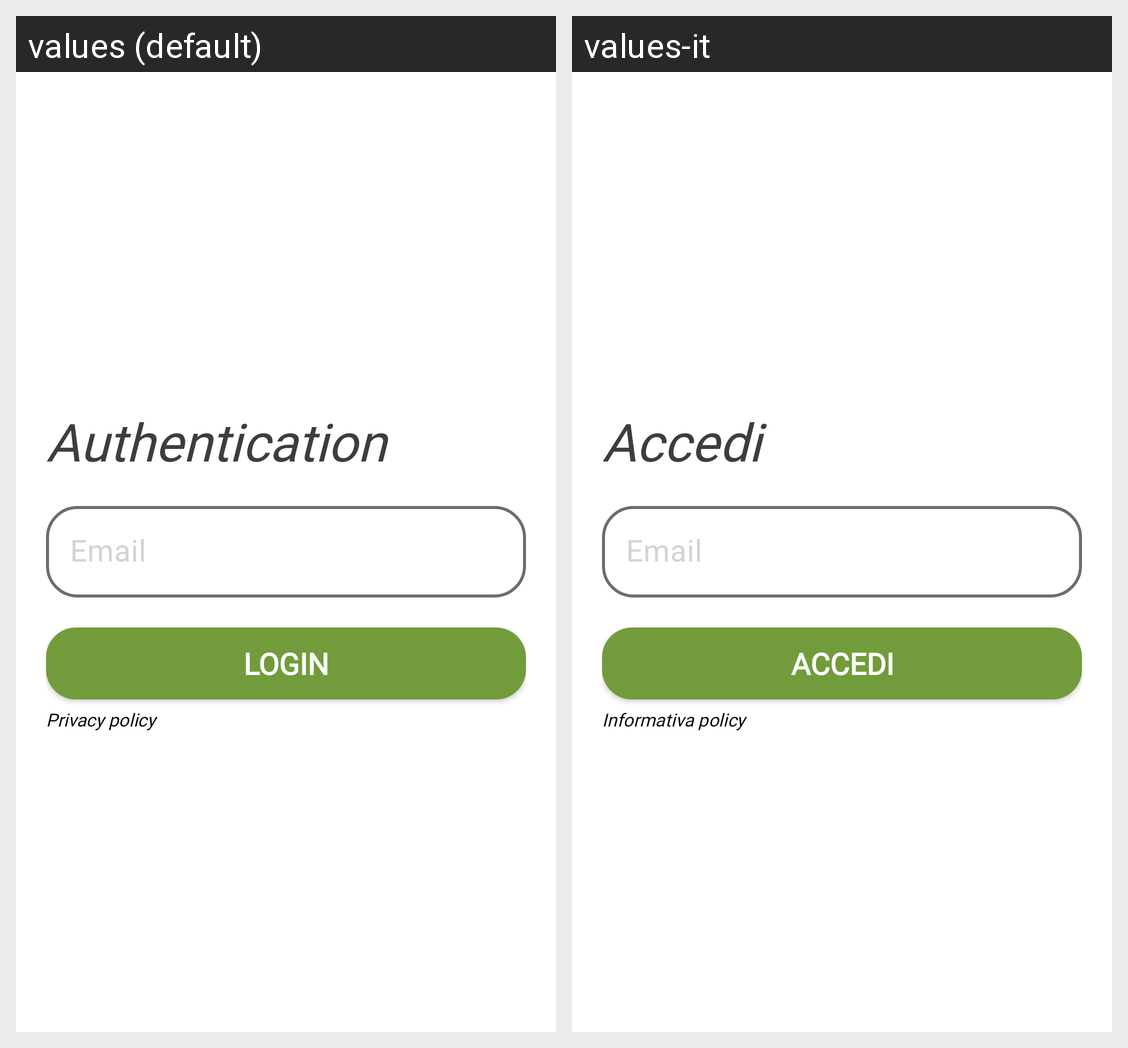

Locale-by-locale string values for the Android screen shown in this grid:
Android screen res/layout/email_authentication.xml rendered under 2 locales, left to right: values (default), values-it. Device: Nexus 5 (rendered at 1080×1920; each locale shown at half size, 540×960, under a caption strip naming it); theme Theme.NoActionBar.
Strings drawn on this screen, with the default value and each locale's value (text and hints the layout hard-codes, and strings that could not be matched under every locale, appear in the picture but are not listed):

authentication
  values: Authentication
  values-it: Accedi

login
  values: Login
  values-it: Accedi

privacy_policy
  values: Privacy policy
  values-it: Informativa policy
